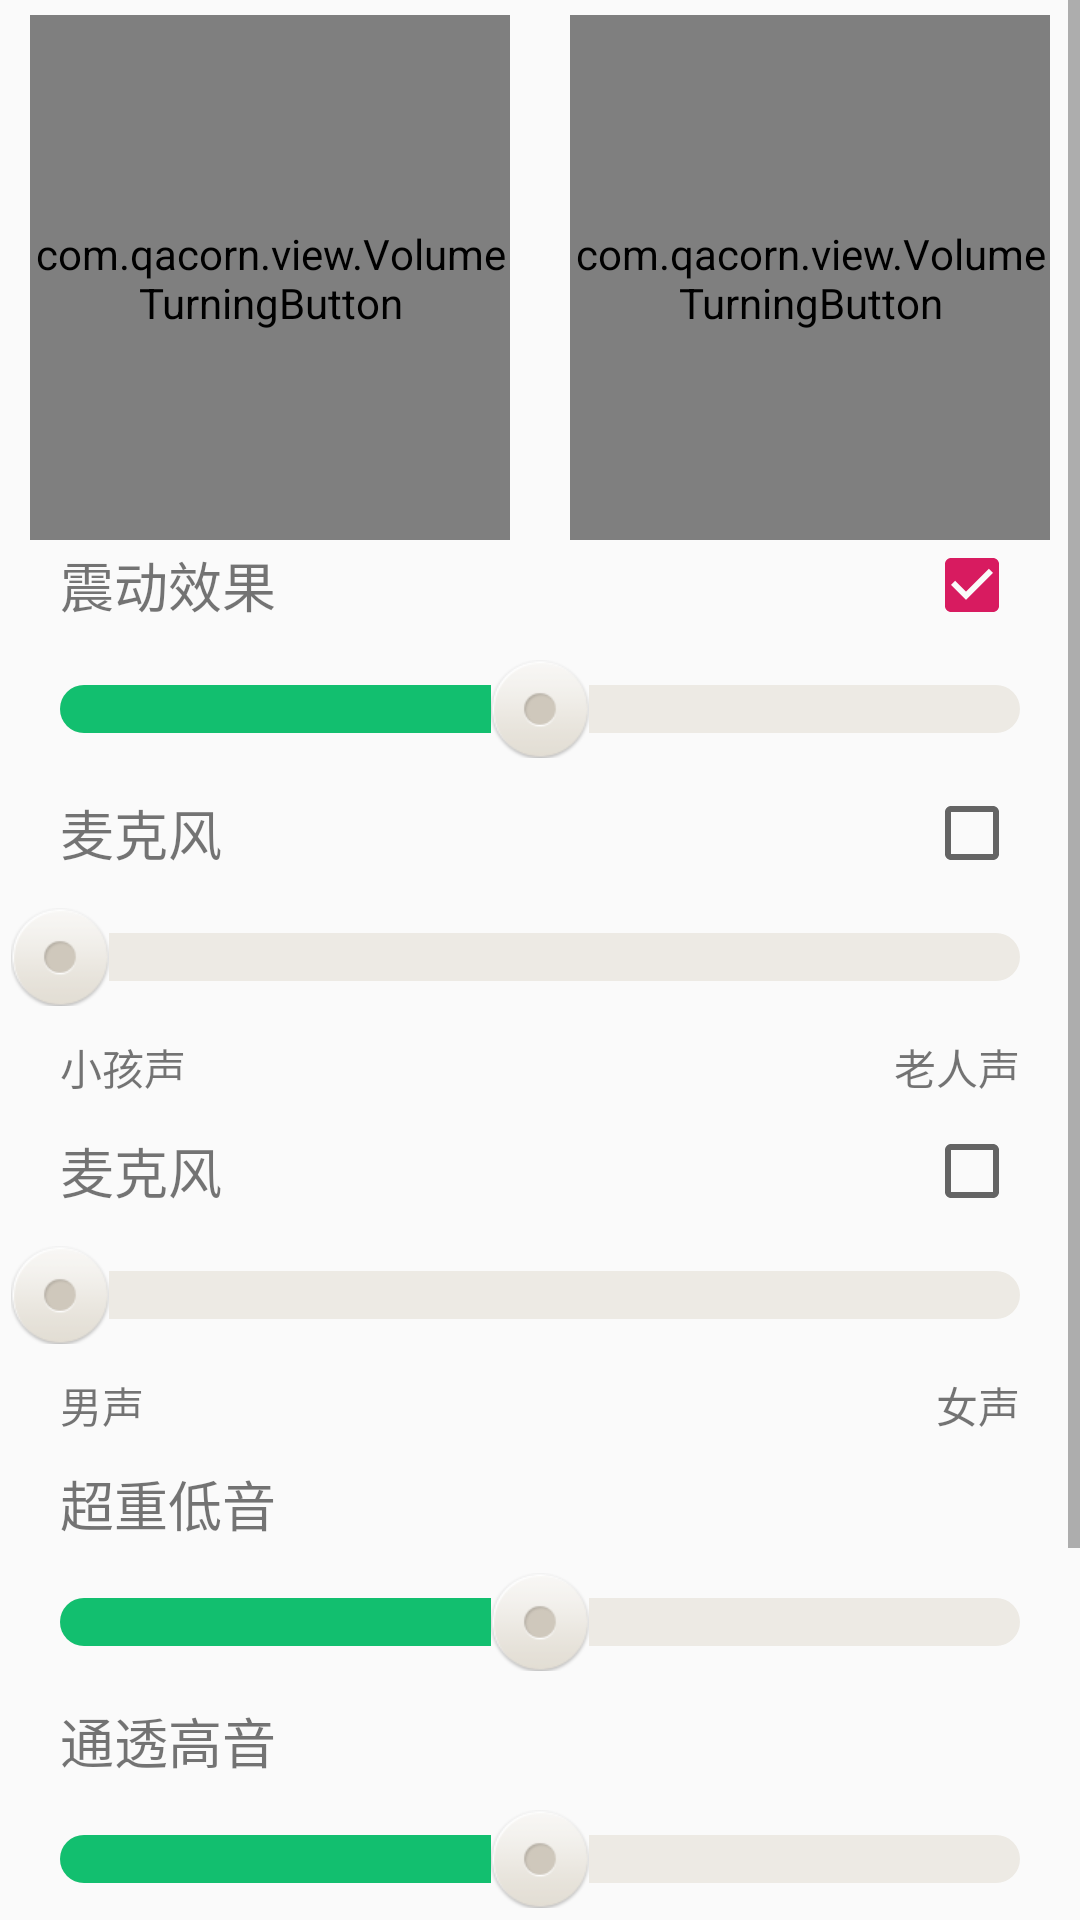

Write the Android layout XML for this screen, with the resource values it uses.
<!-- AndroidManifest.xml: application theme AppTheme -->
<!-- res/layout/activity_button_in_scroll.xml -->
<?xml version="1.0" encoding="utf-8"?>
<android.support.constraint.ConstraintLayout xmlns:android="http://schemas.android.com/apk/res/android"
    xmlns:app="http://schemas.android.com/apk/res-auto"
    xmlns:tools="http://schemas.android.com/tools"
    android:layout_width="match_parent"
    android:layout_height="match_parent"
    tools:context="com.example.activity.ButtonInScrollActivity">

    <ScrollView
        android:layout_width="match_parent"
        android:layout_height="match_parent">

        <LinearLayout
            android:layout_width="match_parent"
            android:layout_height="wrap_content"
            android:orientation="vertical">

            <LinearLayout
                android:layout_width="match_parent"
                android:layout_height="175dp"
                android:layout_marginTop="5dp"
                android:orientation="horizontal">


                <LinearLayout
                    style="@style/main_settings_vertical_LinearLayout"
                    android:layout_width="0dp"
                    android:layout_height="match_parent"
                    android:layout_weight="1">

                    <com.example.view.VolumeTurningButton
                        android:id="@+id/vibration_switcher"
                        android:layout_width="match_parent"
                        android:layout_height="300dp"
                        android:layout_gravity="center" />

                </LinearLayout>

                <LinearLayout
                    style="@style/main_settings_vertical_LinearLayout"
                    android:layout_width="0dp"
                    android:layout_height="match_parent"
                    android:layout_weight="1">


                    <com.example.view.VolumeTurningButton
                        android:id="@+id/stereo_enhancement"
                        android:layout_width="match_parent"
                        android:layout_height="300dp"
                        android:layout_gravity="center" />

                </LinearLayout>

            </LinearLayout>


            <RelativeLayout
                style="@style/custom_frequency_RelativeLayout"
                android:layout_width="match_parent"
                android:layout_height="30dp">

                <TextView
                    style="@style/custom_frequency_RelativeLayout_left_TextView"
                    android:layout_width="wrap_content"

                    android:layout_height="match_parent"
                    android:text="@string/vibration"/>

                <CheckBox
                    android:id="@+id/fragmentFoolTuneFirstCheckBox"
                    style="@style/custom_frequency_RelativeLayout_Right_checkbox"
                    android:layout_width="wrap_content"
                    android:layout_height="match_parent"
                    android:checked="true"

                    />
            </RelativeLayout>


            <SeekBar
                android:id="@+id/fragmentFoolTuneFirstSeekBar"
                style="@style/custom_frequency_seekbar"
                android:layout_width="match_parent"
                android:layout_height="wrap_content"
                android:gravity="center_vertical"
                android:max="100"
                android:progress="50"
                />

            <RelativeLayout
                style="@style/custom_frequency_RelativeLayout"
                android:layout_width="match_parent"
                android:layout_height="30dp"
                android:layout_marginTop="@dimen/margin_xlarge">

                <TextView
                    style="@style/custom_frequency_RelativeLayout_left_TextView"
                    android:layout_width="wrap_content"

                    android:layout_height="match_parent"
                    android:text="@string/microphone"/>

                <CheckBox
                    android:id="@+id/fragmentFoolTuneSecondCheckBox"
                    style="@style/custom_frequency_RelativeLayout_Right_checkbox"
                    android:layout_width="wrap_content"
                    android:layout_height="match_parent"
                    />
            </RelativeLayout>

            <SeekBar
                android:id="@+id/fragmentFoolTuneSecondSeekBar"
                style="@style/custom_frequency_seekbar"
                android:layout_width="match_parent"
                android:layout_height="wrap_content"
                android:max="100"
                android:progress="0"
                />

            <RelativeLayout
                style="@style/custom_frequency_RelativeLayout"
                android:layout_width="match_parent"
                android:layout_height="20dp"
                android:layout_marginTop="@dimen/margin_xlarge"
                >

                <TextView
                    style="@style/custom_frequency_RelativeLayout_small_TextView_left"
                    android:layout_width="wrap_content"
                    android:layout_height="match_parent"
                    android:text="@string/child_voice"
                    />

                <TextView
                    style="@style/custom_frequency_RelativeLayout_small_TextView_right"
                    android:layout_width="wrap_content"
                    android:layout_height="match_parent"
                    android:text="@string/oldman_voice"
                    />
            </RelativeLayout>

            <RelativeLayout
                style="@style/custom_frequency_RelativeLayout"
                android:layout_width="match_parent"
                android:layout_height="30dp"
                android:layout_marginTop="@dimen/margin_xlarge">

                <TextView
                    style="@style/custom_frequency_RelativeLayout_left_TextView"
                    android:layout_width="wrap_content"

                    android:layout_height="match_parent"
                    android:text="@string/microphone"/>

                <CheckBox
                    android:id="@+id/fragmentFoolTuneThirdCheckBox"
                    style="@style/custom_frequency_RelativeLayout_Right_checkbox"
                    android:layout_width="wrap_content"
                    android:layout_height="match_parent"
                    />
            </RelativeLayout>

            <SeekBar
                android:id="@+id/fragmentFoolTuneThirdSeekBar"
                style="@style/custom_frequency_seekbar"
                android:layout_width="match_parent"
                android:layout_height="wrap_content"
                android:max="100"
                android:progress="0"
                />

            <RelativeLayout
                style="@style/custom_frequency_RelativeLayout"
                android:layout_width="match_parent"
                android:layout_height="20dp"
                android:layout_marginTop="@dimen/margin_xlarge"
                >

                <TextView
                    style="@style/custom_frequency_RelativeLayout_small_TextView_left"
                    android:layout_width="wrap_content"
                    android:layout_height="match_parent"
                    android:text="@string/male_voice"
                    />

                <TextView
                    style="@style/custom_frequency_RelativeLayout_small_TextView_right"
                    android:layout_width="wrap_content"
                    android:layout_height="match_parent"
                    android:text="@string/female_voice"
                    />
            </RelativeLayout>

            <TextView
                style="@style/custom_frequency_single_left_TextView"
                android:layout_width="match_parent"
                android:layout_height="wrap_content"
                android:text="@string/overweight_bass"
                />

            <SeekBar
                style="@style/custom_frequency_seekbar"
                android:layout_width="match_parent"
                android:layout_height="wrap_content"
                android:max="100"
                android:progress="50"
                />

            <TextView
                style="@style/custom_frequency_single_left_TextView"
                android:layout_width="match_parent"
                android:layout_height="wrap_content"
                android:text="@string/hight_pitch_permeability"
                />

            <SeekBar
                style="@style/custom_frequency_seekbar"
                android:layout_width="match_parent"
                android:layout_height="wrap_content"
                android:gravity="center_vertical"
                android:max="100"
                android:progress="50"
                />

            <TextView
                style="@style/custom_frequency_single_left_TextView"
                android:layout_width="match_parent"
                android:layout_height="wrap_content"
                android:text="@string/voice_articulation"
                />

            <SeekBar
                style="@style/custom_frequency_seekbar"
                android:layout_width="match_parent"
                android:layout_height="wrap_content"
                android:gravity="center_vertical"
                android:max="100"
                android:progress="50"
                />

            <TextView
                style="@style/custom_frequency_single_left_TextView"
                android:layout_width="match_parent"
                android:layout_height="wrap_content"
                android:text="@string/channel_equalization"
                />

            <SeekBar
                style="@style/custom_frequency_seekbar"
                android:layout_width="match_parent"
                android:layout_height="wrap_content"
                android:gravity="center_vertical"
                android:max="100"
                android:progress="50"
                />

        </LinearLayout>

    </ScrollView>

</android.support.constraint.ConstraintLayout>
<!-- resources referenced by this layout -->
<resources>
  <dimen name="margin_xlarge">10dp</dimen>
  <string name="channel_equalization">声道均衡</string>
  <string name="child_voice">小孩声</string>
  <string name="female_voice">女声</string>
  <string name="hight_pitch_permeability">通透高音</string>
  <string name="male_voice">男声</string>
  <string name="microphone">麦克风</string>
  <string name="oldman_voice">老人声</string>
  <string name="overweight_bass">超重低音</string>
  <string name="vibration">震动效果</string>
  <string name="voice_articulation">清晰人声</string>
  <style name="custom_frequency_RelativeLayout">
  
          <item name="android:layout_marginLeft">@dimen/margin_xxlarge</item>
          <item name="android:layout_marginRight">@dimen/margin_xxlarge</item>
      </style>
  <style name="custom_frequency_RelativeLayout_Right_checkbox">
          <item name="android:layout_alignParentRight">true</item>
          <item name="android:gravity">center</item>
          <item name="android:strokeColor">@color/theme_color_green</item>
      </style>
  <style name="custom_frequency_RelativeLayout_left_TextView">
          <item name="android:layout_alignParentLeft">true</item>
          <item name="android:gravity">center</item>
          <item name="android:textSize">18sp</item>
      </style>
  <style name="custom_frequency_RelativeLayout_small_TextView_left" parent="custom_frequency_RelativeLayout_small_TextView">
          <item name="android:layout_alignParentLeft">true</item>
  
      </style>
  <style name="custom_frequency_RelativeLayout_small_TextView_right" parent="custom_frequency_RelativeLayout_small_TextView">
          <item name="android:layout_alignParentRight">true</item>
  
      </style>
  <style name="custom_frequency_seekbar">
          <item name="android:progressDrawable">@drawable/green_seekbar</item>
          <item name="android:thumb">@mipmap/seekbar_thumb_65</item>
          <item name="android:layout_marginTop">@dimen/margin_xlarge</item>
          <item name="android:paddingLeft">@dimen/margin_xxlarge</item>
          <item name="android:paddingRight">@dimen/margin_xxlarge</item>
          <item name="android:gravity">center_vertical</item>
      </style>
  <style name="custom_frequency_single_left_TextView">
          <item name="android:layout_marginLeft">@dimen/margin_xxlarge</item>
          <item name="android:layout_marginTop">@dimen/margin_xlarge</item>
          <item name="android:gravity">left|center_vertical</item>
          <item name="android:textSize">18sp</item>
      </style>
  <style name="main_settings_vertical_LinearLayout">
  
          <item name="android:orientation">vertical</item>
          <item name="android:gravity">center</item>
          <item name="android:layout_marginLeft">@dimen/margin_xlarge</item>
          <item name="android:layout_marginRight">@dimen/margin_xlarge</item>
      </style>
  <style name="AppTheme" parent="Theme.AppCompat.Light.DarkActionBar">
          
          <item name="colorPrimary">@color/colorPrimary</item>
          <item name="colorPrimaryDark">@color/colorPrimaryDark</item>
          <item name="colorAccent">@color/colorAccent</item>
      </style>
  <dimen name="margin_xxlarge">20dp</dimen>
  <color name="theme_color_green">#FF12BF6F</color>
  <style name="custom_frequency_RelativeLayout_small_TextView">
  
          <item name="android:gravity">center</item>
          <item name="android:textSize">14sp</item>
      </style>
  <color name="colorPrimary">#008577</color>
  <color name="colorPrimaryDark">#00574B</color>
  <color name="colorAccent">#D81B60</color>
</resources>
